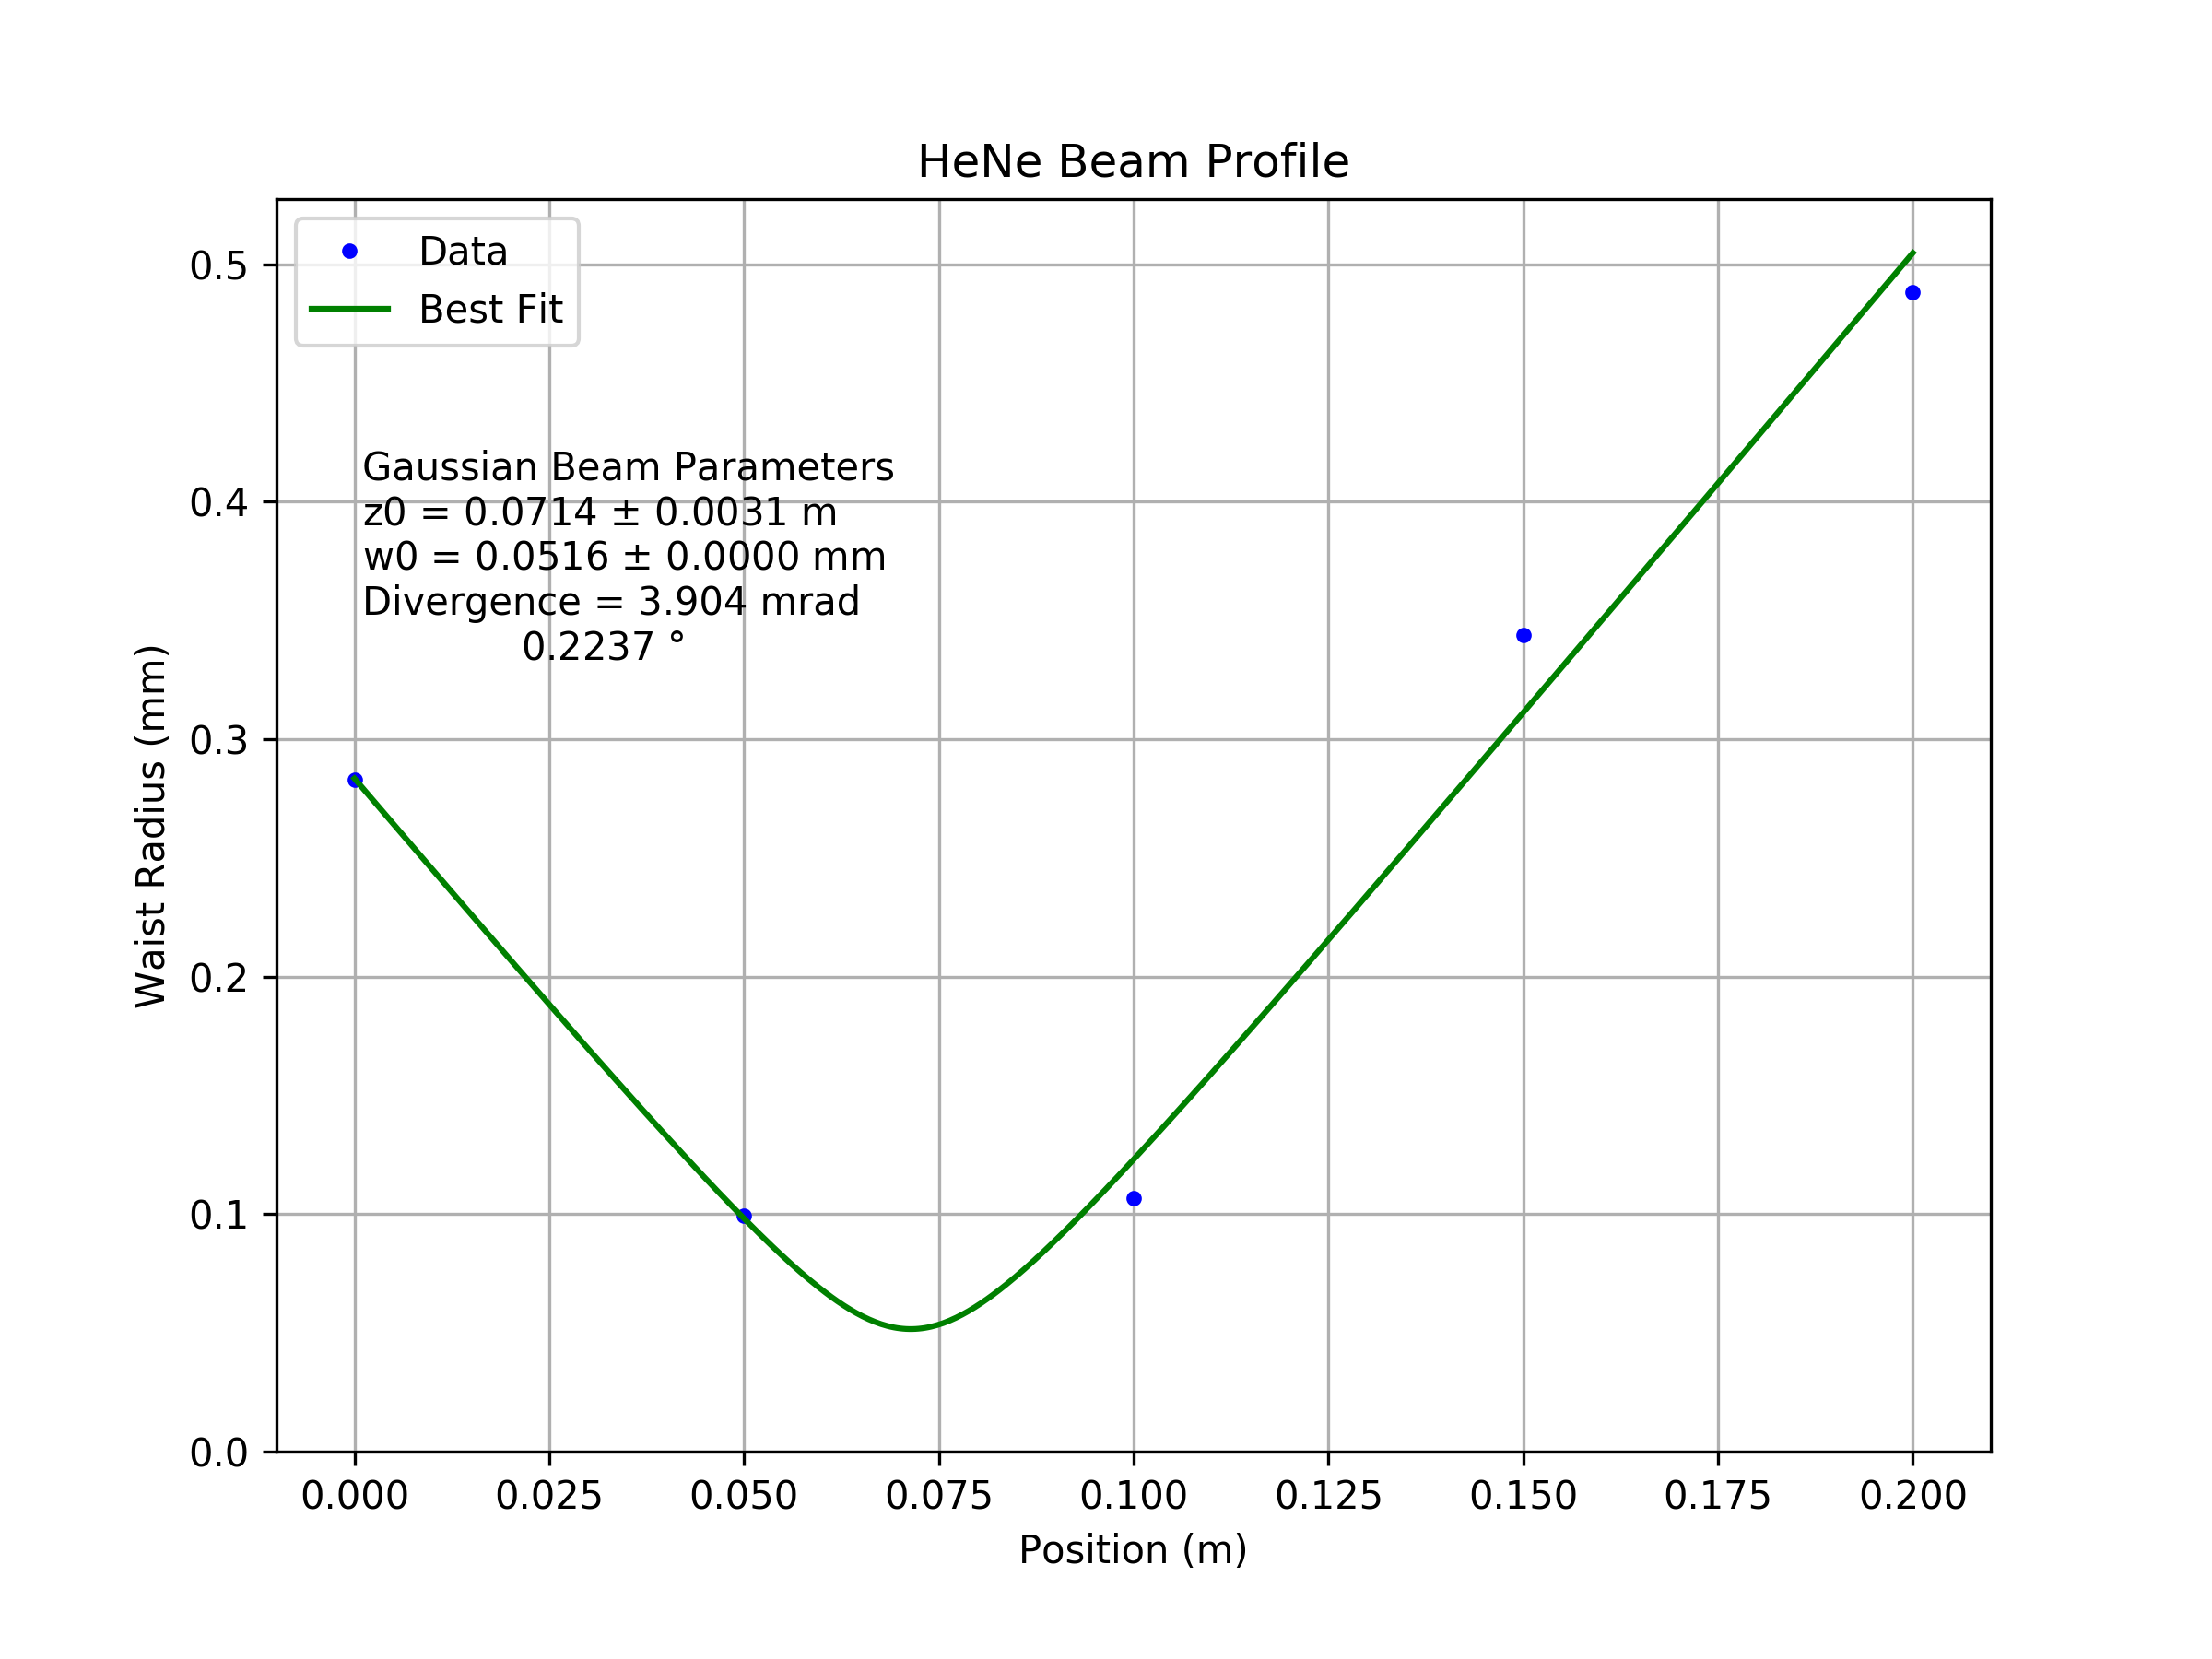

The file beside this chart, header and first rows:
# z(m), w(m)
0.0, 0.0002831
0.05, 9.936009889601692e-05
0.1, 0.0001066
0.15, 0.0003438
0.2, 0.0004882
